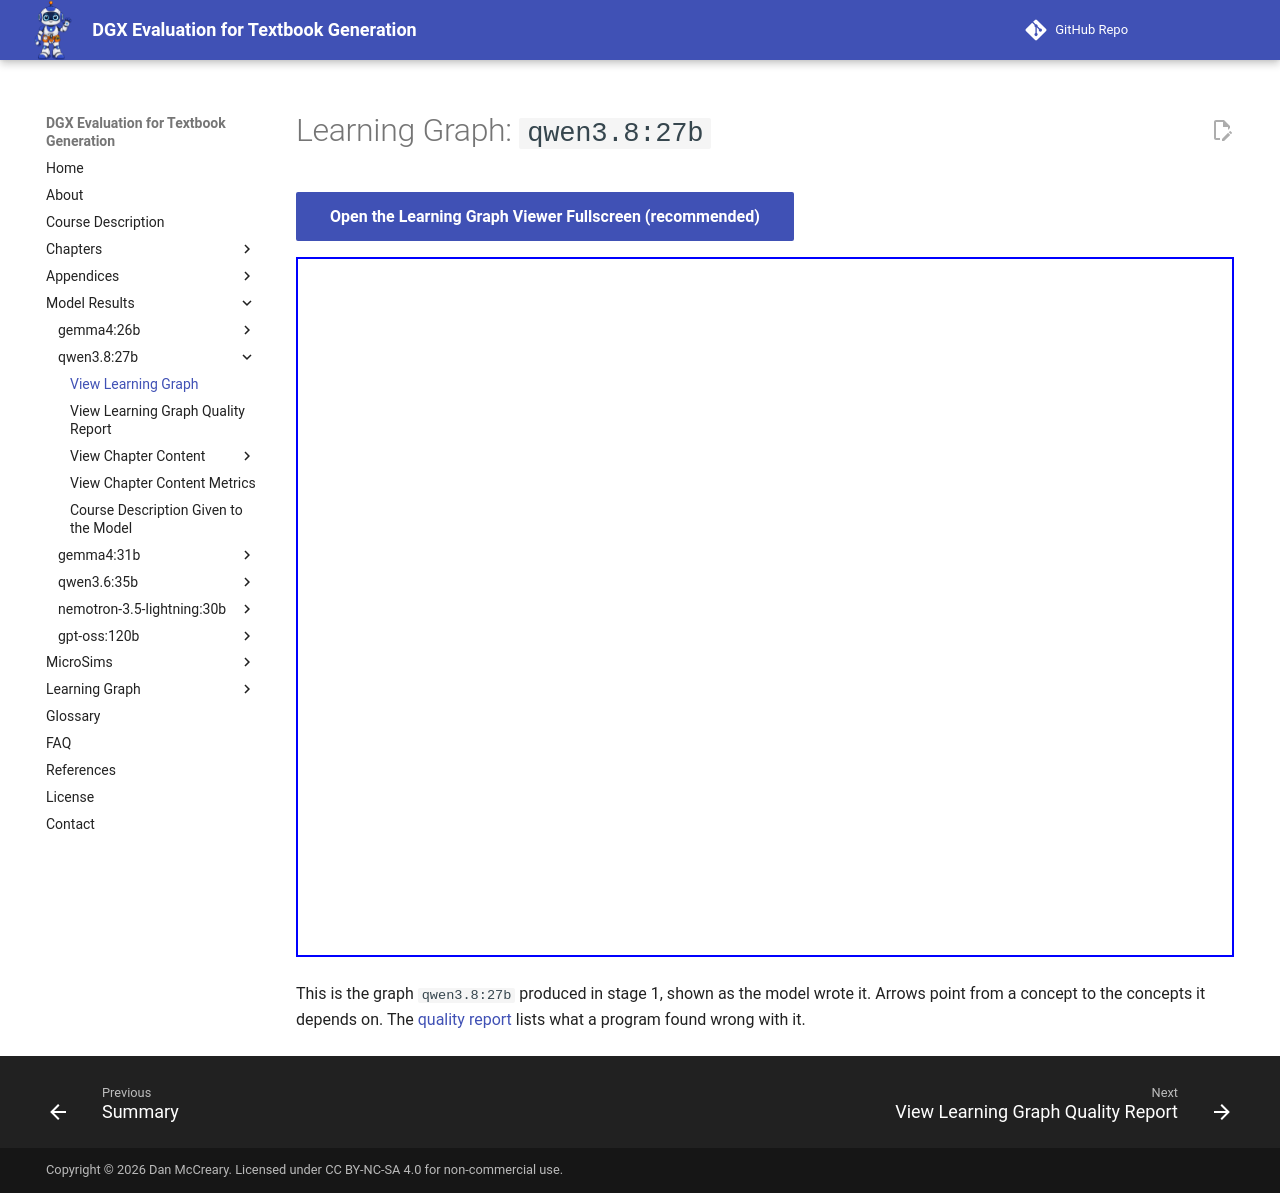

repository: dmccreary/dgx-eval · page: models/qwen3.8-27b/learning-graph-viewer/index.html · generator: mkdocs

---
title: 'Learning Graph: qwen3.8:27b'
description: 'The learning graph qwen3.8:27b generated for the Algebra I benchmark, in the interactive viewer.'
hide:
  - toc
---

# Learning Graph: `qwen3.8:27b`

[Open the Learning Graph Viewer Fullscreen (recommended)](../../sims/graph-viewer/main.html?model=qwen3.8-27b){ .md-button .md-button--primary }

<iframe src="../../../sims/graph-viewer/main.html?model=qwen3.8-27b" width="100%" height="700px" scrolling="no"></iframe>

This is the graph `qwen3.8:27b` produced in stage 1, shown as the model wrote it.
Arrows point from a concept to the concepts it depends on. The
[quality report](learning-graph-quality.md) lists what a program found wrong
with it.
